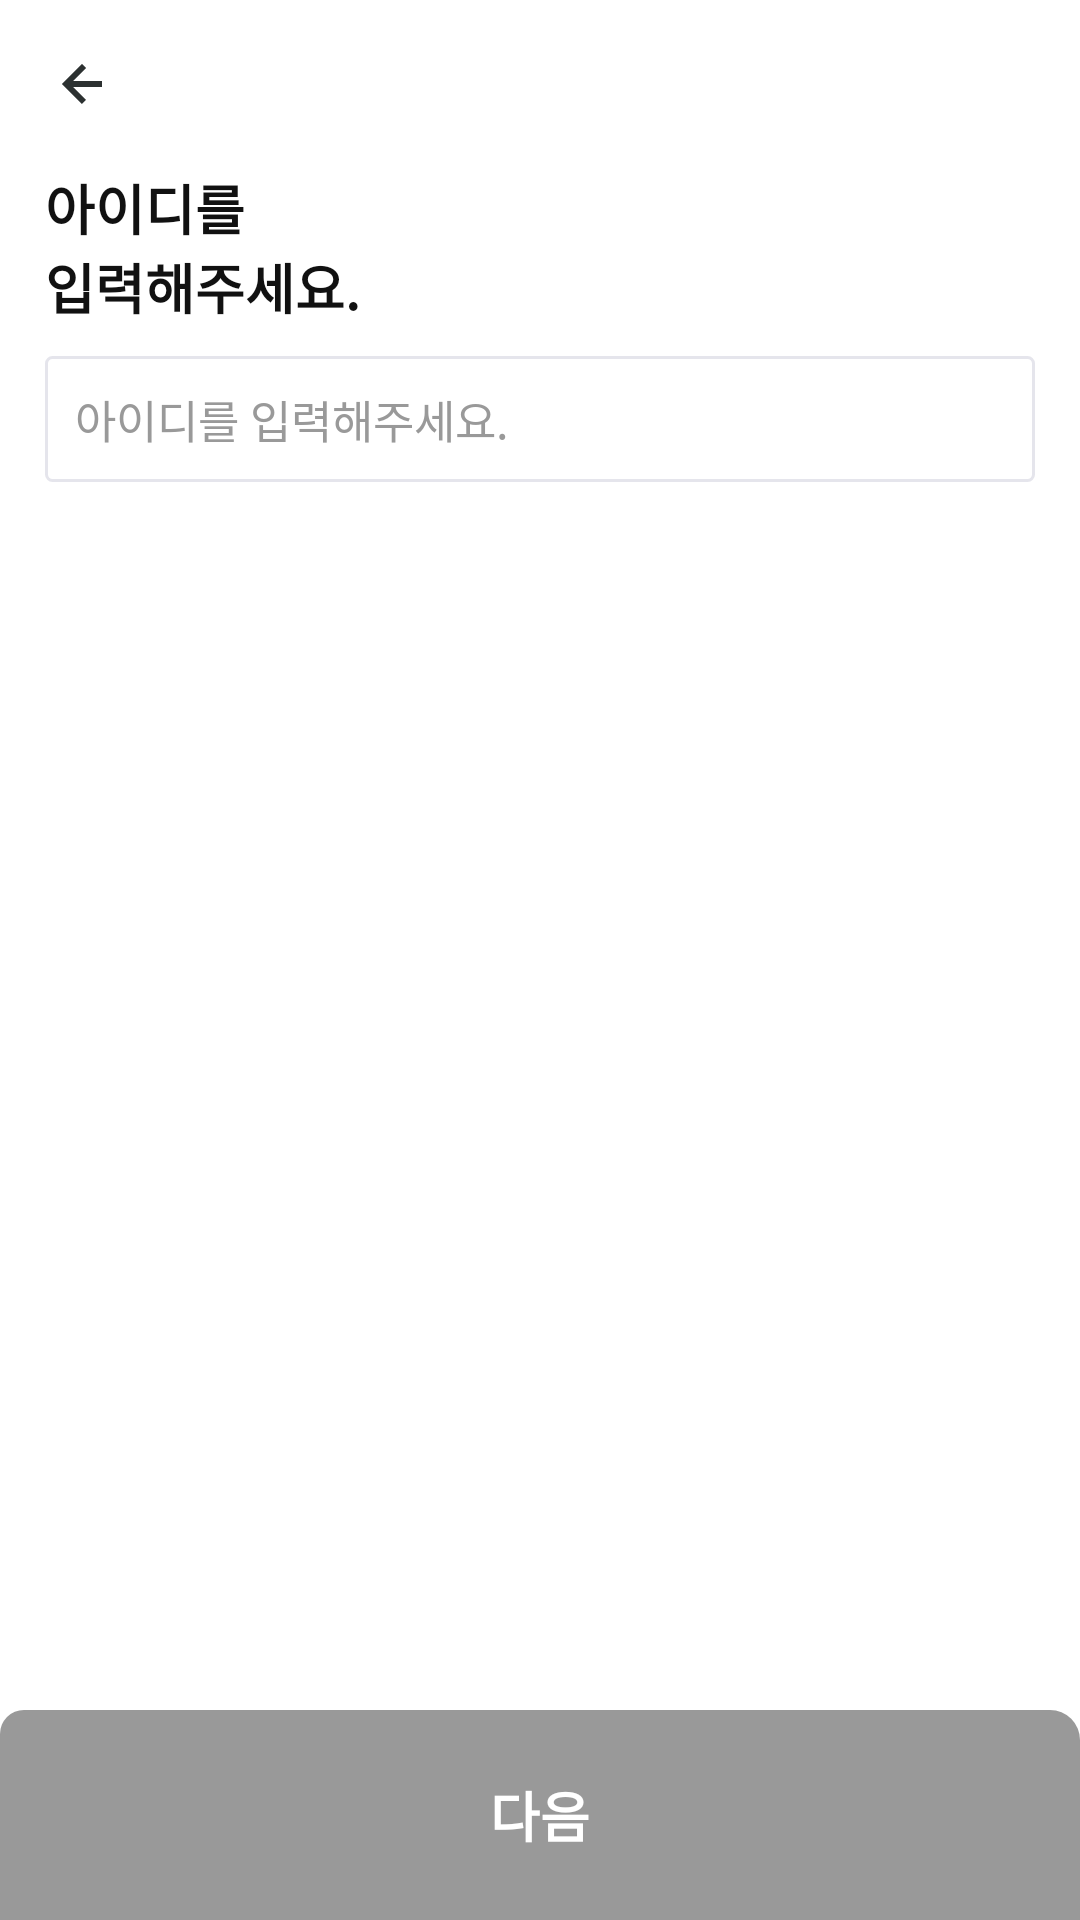

Write the Android layout XML for this screen, with the resource values it uses.
<!-- AndroidManifest.xml: application theme AppTheme -->
<!-- res/layout/activity_register_id.xml -->
<?xml version="1.0" encoding="utf-8"?>
<LinearLayout xmlns:android="http://schemas.android.com/apk/res/android"
    xmlns:tools="http://schemas.android.com/tools"
    android:layout_width="match_parent"
    android:layout_height="match_parent"
    android:orientation="vertical"
    tools:context=".join.RegisterIdActivity">

    <include layout="@layout/toolbar_back_title" android:id="@+id/toolbar_register_id" />
    <LinearLayout
        android:layout_width="match_parent"
        android:layout_height="wrap_content"
        android:layout_marginStart="15dp"
        android:layout_marginEnd="15dp"
        android:orientation="vertical">
        <TextView
            android:id="@+id/tv_text1"
            android:layout_width="match_parent"
            android:layout_height="wrap_content"
            android:textSize="18sp"
            android:textStyle="bold"
            android:text="@string/text_please_id_input" />

        <EditText
            android:id="@+id/et_id"
            android:layout_width="match_parent"
            android:layout_height="wrap_content"
            android:layout_marginTop="10dp"
            android:background="@drawable/edittext_rounded_corner_rectangle"
            android:ems="10"
            android:hint="@string/text_id_input"
            android:inputType="text"
            android:padding="10dp"
            android:textSize="15sp"
            android:textColorHint="@color/disabled"
            android:autofillHints="@string/text_id_input" />

        <TextView
            android:id="@+id/tv_message"
            android:layout_width="match_parent"
            android:layout_height="wrap_content"
            android:visibility="visible" />
    </LinearLayout>
    <include layout="@layout/button_next" android:id="@+id/button_next" />

</LinearLayout>
<!-- res/layout/toolbar_back_title.xml (included above) -->
<?xml version="1.0" encoding="utf-8"?>
<com.google.android.material.appbar.MaterialToolbar xmlns:android="http://schemas.android.com/apk/res/android"
    android:background="@color/inversePrimary"
    android:layout_width="match_parent"
    android:layout_height="wrap_content">

    <ImageButton
        android:id="@+id/btn_back"
        android:layout_width="wrap_content"
        android:layout_height="wrap_content"
        android:background="@color/inversePrimary"
        android:src="@drawable/back_button"
        android:contentDescription="@string/back" />

    <TextView
        android:id="@+id/tv_title"
        android:layout_width="wrap_content"
        android:layout_height="match_parent"
        android:textStyle="bold"
        android:textSize="20sp"
        android:layout_gravity="center" />
</com.google.android.material.appbar.MaterialToolbar>
<!-- res/layout/button_next.xml (included above) -->
<?xml version="1.0" encoding="utf-8"?>
<RelativeLayout xmlns:android="http://schemas.android.com/apk/res/android"
    android:layout_width="match_parent"
    android:layout_height="match_parent">

    <Button
        android:id="@+id/btn_next"
        android:layout_width="match_parent"
        android:layout_height="70dp"
        android:enabled="false"
        android:text="@string/next"
        android:background="@drawable/button_background_next"
        android:textColor="@drawable/button_text"
        android:layout_alignParentBottom="true"
        android:textSize="18sp"/>
</RelativeLayout>
<!-- resources referenced by this layout -->
<resources>
  <color name="disabled">#999999</color>
  <color name="inversePrimary">#FFFFFFFF</color>
  <!-- drawable back_button (drawable) -->
  <vector xmlns:android="http://schemas.android.com/apk/res/android"
      android:width="24dp"
      android:height="24dp"
      android:viewportWidth="24"
      android:viewportHeight="24">
    <path
        android:pathData="M12.707,17.293L8.414,13H18V11H8.414L12.707,6.707L11.293,5.293L4.586,12L11.293,18.707L12.707,17.293Z"
        android:fillColor="#2C3131"/>
  </vector>
  <!-- drawable button_background_next (drawable) -->
  <?xml version="1.0" encoding="utf-8"?>
  <selector xmlns:android="http://schemas.android.com/apk/res/android">
      <item android:state_enabled="true">
          <shape android:shape="rectangle">
              <corners android:topLeftRadius="8dp" android:topRightRadius="10dp" />
              <solid android:color="@color/main_color" />
          </shape>
      </item>
      <item android:state_pressed="true">
          <shape android:shape="rectangle">
              <corners android:topLeftRadius="8dp" android:topRightRadius="10dp" />
              <solid android:color="@color/completed" />
          </shape>
      </item>
      <item android:state_enabled="false">
          <shape android:shape="rectangle">
              <corners android:topLeftRadius="8dp" android:topRightRadius="10dp" />
              <solid android:color="@color/disabled" />
          </shape>
      </item>
  </selector>
  <!-- drawable button_text (drawable) -->
  <?xml version="1.0" encoding="utf-8"?>
  <selector xmlns:android="http://schemas.android.com/apk/res/android">
      <item android:color="@color/inversePrimary" android:state_enabled="false" />
      <item android:color="@color/primary" />
  </selector>
  <!-- drawable edittext_rounded_corner_rectangle (drawable) -->
  <?xml version="1.0" encoding="utf-8"?>
  <selector xmlns:android="http://schemas.android.com/apk/res/android">
      
      <item android:state_focused="true">
          <shape android:shape="rectangle">
              <stroke
                  android:width="1dp"
                  android:color="@color/line_default" />
              <corners android:radius="2dp"/>
              <solid
                  android:color="@color/inversePrimary" />
          </shape>
      </item>
      
      <item android:state_focused="false">
          <shape android:shape="rectangle">
              <stroke
                  android:width="1dp"
                  android:color="@color/line_default" />
              <corners android:radius="2dp"/>
              <solid
                  android:color="@color/inversePrimary" />
          </shape>
      </item>
  </selector>
  <string name="back">back</string>
  <string name="next"><b>다음</b></string>
  <string name="text_id_input">아이디를 입력해주세요.</string>
  <string name="text_please_id_input">아이디를\n입력해주세요.</string>
  <style name="AppTheme" parent="Theme.AppCompat.Light.NoActionBar">
          
          <item name="android:windowActionBar">false</item>
          <item name="colorPrimary">@color/inversePrimary</item>
          <item name="android:windowBackground">@color/inversePrimary</item>
          <item name="android:textColor">@color/primary</item>
          <item name="android:textColorHint">@color/disabled</item>
          <item name="bottomSheetDialogTheme">@style/BottomSheetDialog</item>
      </style>
  <color name="main_color">#FFEB3B</color>
  <color name="completed">#2962FF</color>
  <color name="primary">#111111</color>
  <color name="line_default">#E5E5EC</color>
  <style name="BottomSheetDialog" parent="@style/ThemeOverlay.MaterialComponents.BottomSheetDialog">
          <item name="bottomSheetStyle">@style/BottomSheet</item>
      </style>
  <style name="BottomSheet" parent="Widget.MaterialComponents.BottomSheet.Modal">
          <item name="backgroundTint">@android:color/transparent</item>
      </style>
</resources>
